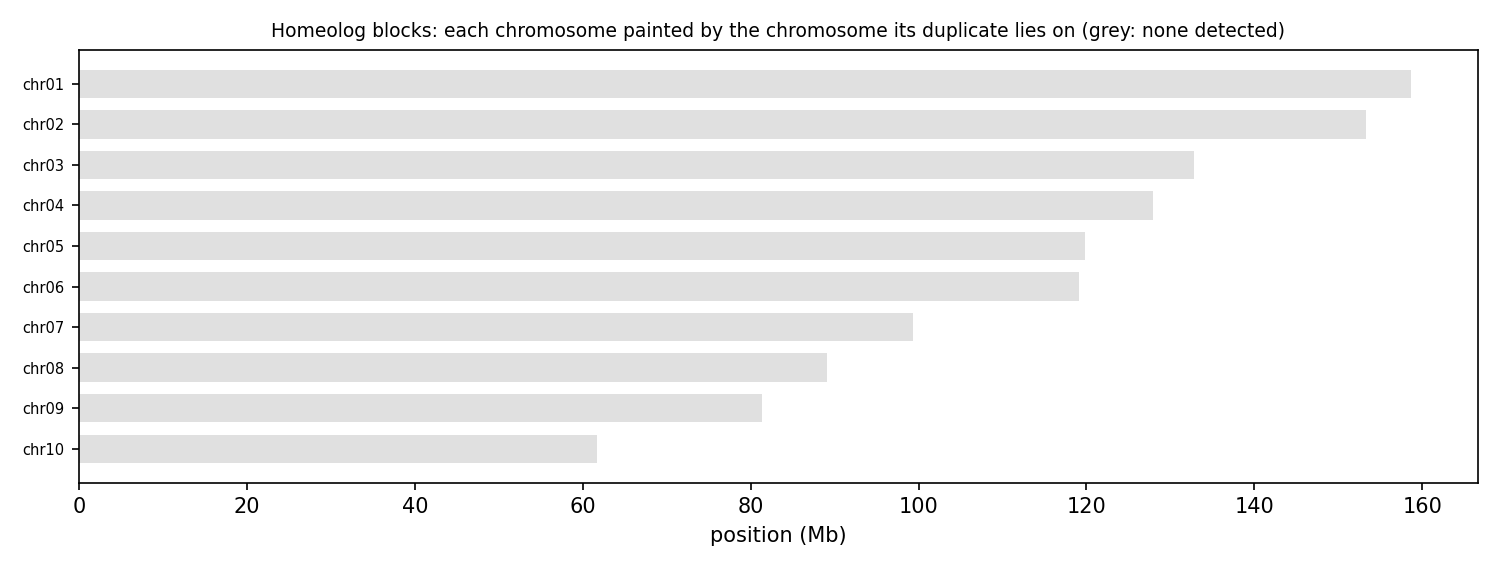

The data file committed next to this chart (first rows):
anchor	chrom	win_start	win_end	best	best_dist	second	second_dist	median_dist	z	homeolog_like
HAP1_chr01	chr01	1	250000	chr02	0.03550	chr07	0.03590	0.03674	1.00	no
HAP1_chr01	chr01	250001	500000	chr02	0.05026	chr03	0.05247	0.05286	4.43	yes
HAP1_chr01	chr01	500001	750000	chr02	0.04121	chr05	0.04174	0.04491	1.96	no
HAP1_chr01	chr01	750001	1000000	chr02	0.03059	chr06	0.03121	0.03199	1.45	no
HAP1_chr01	chr01	1000001	1250000	chr04	0.02525	chr05	0.02542	0.02633	0.80	no
HAP1_chr01	chr01	1250001	1500000	chr02	0.02932	chr03	0.03022	0.03223	5.55	yes
HAP1_chr01	chr01	1500001	1750000	chr05	0.04184	chr02	0.04217	0.04265	0.67	no
HAP1_chr01	chr01	1750001	2000000	chr02	0.03230	chr05	0.03292	0.03508	1.16	no
HAP1_chr01	chr01	2000001	2250000	chr04	0.02281	chr02	0.02333	0.02439	1.41	no
HAP1_chr01	chr01	2250001	2500000	chr02	0.02303	chr06	0.02392	0.02486	1.45	no
HAP1_chr01	chr01	2500001	2750000	chr05	0.02616	chr02	0.02663	0.02734	1.13	no
HAP1_chr01	chr01	2750001	3000000	chr02	0.02928	chr06	0.02933	0.03073	0.76	no
HAP1_chr01	chr01	3000001	3250000	chr02	0.02076	chr03	0.02171	0.02217	2.04	no
HAP1_chr01	chr01	3250001	3500000	chr03	0.03154	chr02	0.03199	0.03501	2.78	no
HAP1_chr01	chr01	3500001	3750000	chr04	0.03289	chr06	0.03317	0.03394	0.92	no
HAP1_chr01	chr01	3750001	4000000	chr07	0.02961	chr04	0.02986	0.03143	0.78	no
HAP1_chr01	chr01	4000001	4250000	chr02	0.03274	chr03	0.03381	0.03589	1.48	no
HAP1_chr01	chr01	4250001	4500000	chr03	0.03440	chr02	0.03467	0.03830	1.05	no
HAP1_chr01	chr01	4500001	4750000	chr04	0.02527	chr02	0.02691	0.02925	1.16	no
HAP1_chr01	chr01	4750001	5000000	chr02	0.02630	chr03	0.02729	0.02764	2.32	no
HAP1_chr01	chr01	5000001	5250000	chr05	0.02085	chr03	0.02106	0.02257	0.93	no
HAP1_chr01	chr01	5250001	5500000	chr05	0.02647	chr02	0.02938	0.03300	1.22	no
HAP1_chr01	chr01	5500001	5750000	chr04	0.02896	chr02	0.02973	0.03104	1.07	no
HAP1_chr01	chr01	5750001	6000000	chr03	0.03434	chr08	0.03515	0.03748	1.56	no
HAP1_chr01	chr01	6000001	6250000	chr04	0.03111	chr05	0.03125	0.03151	0.67	no
HAP1_chr01	chr01	6250001	6500000	chr02	0.03225	chr03	0.03257	0.03397	1.22	no
HAP1_chr01	chr01	6500001	6750000	chr03	0.02965	chr05	0.03011	0.03253	1.02	no
HAP1_chr01	chr01	6750001	7000000	chr02	0.02778	chr03	0.02950	0.03012	2.57	no
HAP1_chr01	chr01	7000001	7250000	chr06	0.02937	chr05	0.02955	0.03033	1.11	no
HAP1_chr01	chr01	7250001	7500000	chr05	0.03205	chr07	0.03217	0.03387	0.75	no
HAP1_chr01	chr01	7500001	7750000	chr06	0.03684	chr07	0.03777	0.03866	1.85	no
HAP1_chr01	chr01	7750001	8000000	chr04	0.03380	chr02	0.03412	0.03539	1.15	no
HAP1_chr01	chr01	8000001	8250000	chr02	0.03416	chr03	0.03519	0.03708	1.56	no
HAP1_chr01	chr01	8250001	8500000	chr04	0.03984	chr06	0.04025	0.04098	1.58	no
HAP1_chr01	chr01	8500001	8750000	chr03	0.03672	chr02	0.03820	0.03886	2.17	no
HAP1_chr01	chr01	8750001	9000000	chr02	0.02556	chr03	0.02639	0.02731	1.75	no
HAP1_chr01	chr01	9000001	9250000	chr03	0.02731	chr06	0.02763	0.02914	0.82	no
HAP1_chr01	chr01	9250001	9500000	chr02	0.03762	chr03	0.03868	0.03938	1.69	no
HAP1_chr01	chr01	9500001	9750000	chr02	0.03449	chr03	0.03482	0.03683	1.44	no
HAP1_chr01	chr01	9750001	10000000	chr03	0.03191	chr02	0.03410	0.03721	1.46	no
HAP1_chr01	chr01	10000001	10250000	chr03	0.02533	chr04	0.03017	0.03370	1.87	no
HAP1_chr01	chr01	10250001	10500000	chr02	0.03311	chr04	0.03450	0.03526	1.92	no
HAP1_chr01	chr01	10500001	10750000	chr02	0.03298	chr03	0.03384	0.03441	1.69	no
HAP1_chr01	chr01	10750001	11000000	chr04	0.02641	chr02	0.02654	0.02730	0.79	no
HAP1_chr01	chr01	11000001	11250000	chr02	0.03119	chr04	0.03170	0.03248	0.73	no
HAP1_chr01	chr01	11250001	11500000	chr03	0.02208	chr05	0.02289	0.02411	0.81	no
HAP1_chr01	chr01	11500001	11750000	chr02	0.03290	chr04	0.03391	0.03493	1.06	no
HAP1_chr01	chr01	11750001	12000000	chr04	0.03658	chr03	0.03775	0.03902	1.63	no
HAP1_chr01	chr01	12000001	12250000	chr02	0.03756	chr03	0.03811	0.03935	1.03	no
HAP1_chr01	chr01	12250001	12500000	chr02	0.03616	chr04	0.03643	0.03857	1.31	no
HAP1_chr01	chr01	12500001	12750000	chr02	0.03265	chr07	0.03387	0.03417	3.44	yes
HAP1_chr01	chr01	12750001	13000000	chr02	0.02993	chr06	0.03038	0.03126	1.13	no
HAP1_chr01	chr01	13000001	13250000	chr02	0.03583	chr03	0.03645	0.03777	2.50	no
HAP1_chr01	chr01	13250001	13500000	chr02	0.02347	chr09	0.02415	0.02540	2.64	no
HAP1_chr01	chr01	13500001	13750000	chr02	0.03361	chr03	0.03397	0.03451	0.67	no
HAP1_chr01	chr01	13750001	14000000	chr02	0.03186	chr03	0.03268	0.03324	1.13	no
HAP1_chr01	chr01	14000001	14250000	chr02	0.03116	chr03	0.03191	0.03238	1.78	no
HAP1_chr01	chr01	14250001	14500000	chr02	0.02313	chr05	0.02436	0.02504	1.89	no
HAP1_chr01	chr01	14500001	14750000	chr02	0.02688	chr03	0.02708	0.02753	0.77	no
HAP1_chr01	chr01	14750001	15000000	chr03	0.05702	chr02	0.05754	0.06064	0.79	no
... 4,518 more rows
